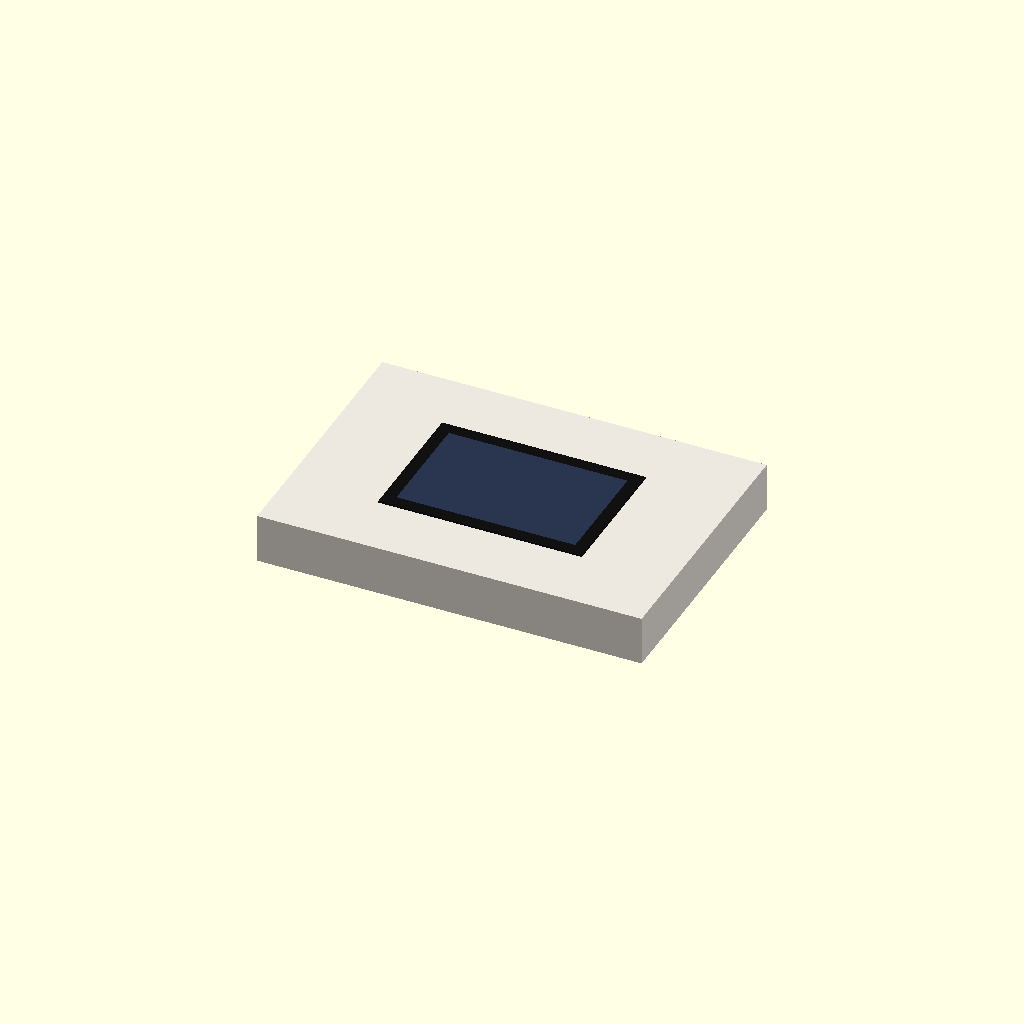
Cell 1: rendered with the file's own defaults.
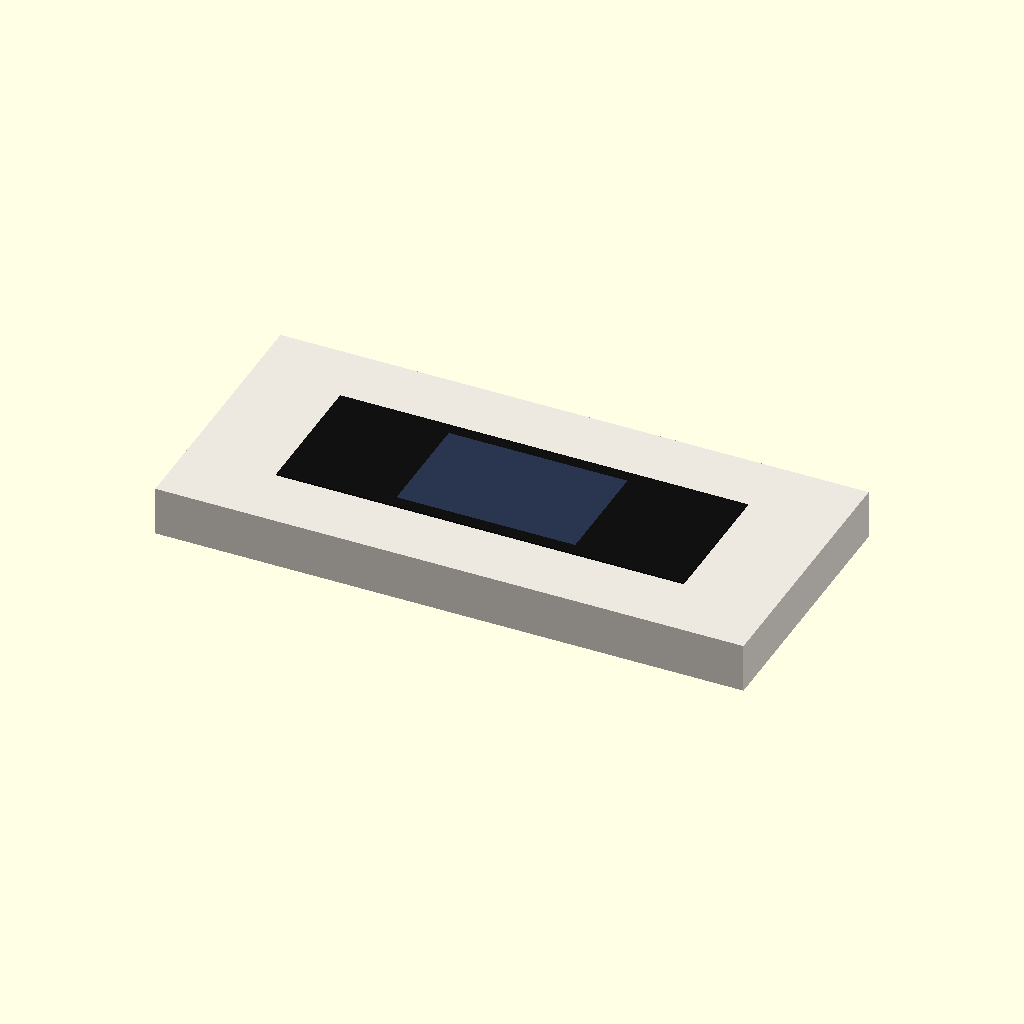
Cell 2: the same model with glas_b = 496.2.
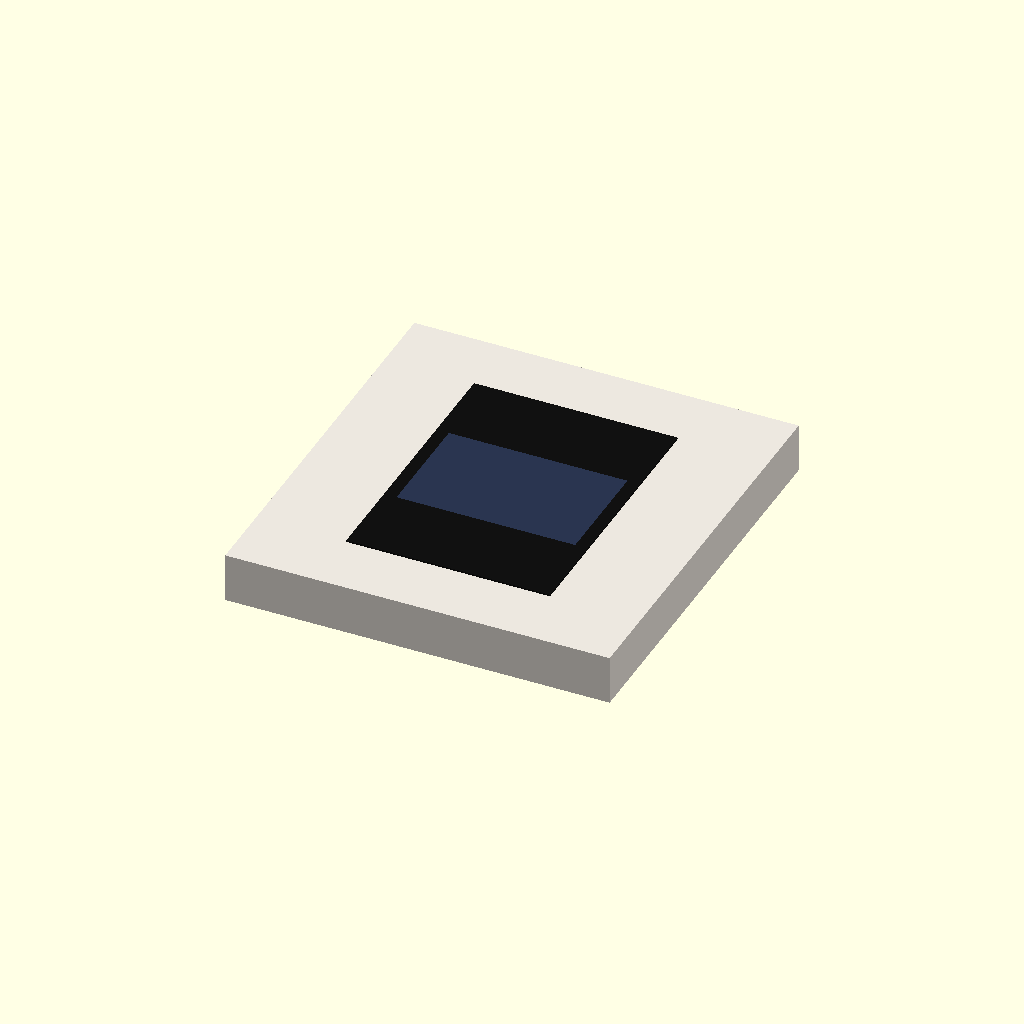
Cell 3: the same model with glas_h = 333.8.
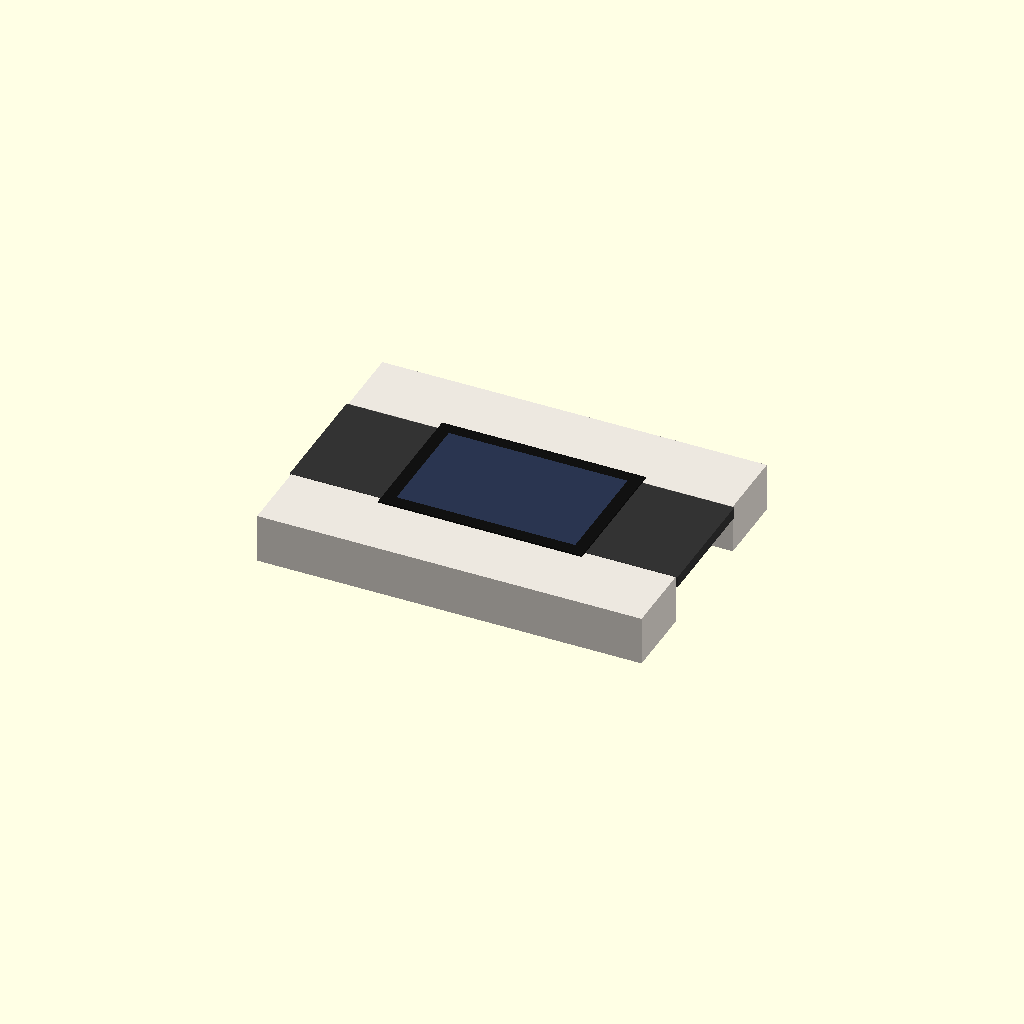
Cell 4 — behuizing_b set to 472.4, the other parameters unchanged.
All cells are drawn from one camera (rotation 55°, 0°, 25°, orthographic, colour scheme Cornfield), so only the parameter changes between them.
Source of the model, frame/hasioscherm-frame.scad:
// =====================================================================================
//  hasioscherm - inbouwbak voor Raspberry Pi Touch Display 2 (10"), liggend, in een
//  stenen muur. Het GLAS LIGT OP DE GESTUCTE MUUR: alleen de behuizing aan de achterkant
//  gaat de muur in. Van voren zie je alleen het glas.
//
//  Gebaseerd op het principe van het ontwerp dat Bas aanleverde (flush mount voor een
//  gipswand: gat ter grootte van de behuizing, bak met 4 paaltjes, afstandsbussen ("pegs")
//  die op het scherm geschroefd worden en over de paaltjes schuiven). Aangepast voor steen:
//  de bak wordt ingemetseld/ingegipst en vormt met zijn voorrand de exacte opening, gelijk
//  met het stucwerk. Het glas valt over die rand heen.
//
//  Printbaar op een bed van 220 x 220 mm (Ender 3 V3), PLA, zonder support.
//
//  Onderdelen (kies met 'deel', of gebruik frame/maak-stl.sh):
//    "bak_links", "bak_rechts"  - de twee helften van de bak (printligging)
//    "peg"                      - afstandsbus, 4x printen (printligging)
//    "samenstelling"            - scherm op de muur (alleen om te bekijken)
//    "doorsnede"                - bak + scherm doorgesneden
//    "maten"                    - toont de belangrijkste maten in de console
//
//  Assen: X = breedte (liggend), Y = hoogte, Z = diepte. Z = 0 is het gestucte
//  muuroppervlak (= achterkant glas), negatief = de muur in.
// =====================================================================================

deel = "samenstelling";

/* [Scherm (meten!)] */
glas_b      = 248.1;  // buitenmaat glas, liggend
glas_h      = 166.9;
glas_t      = 2;      // dikte glas (ligt op de muur, steekt zoveel uit)
scherm_d    = 15.5;   // totale dikte scherm
behuizing_b = 236.2;  // behuizing achter het glas (uit het aangeleverde sjabloon: 236,23 x 148,36)
behuizing_h = 148.4;
gat_x       = 160;    // afstand bevestigingsgaten achterkant scherm, liggend (uit aangeleverde bak: 160 x 121,8)
gat_y       = 121.8;

/* [Bak] */
speling    = 0.5;     // rondom tussen behuizing en voorrand van de bak
wand       = 2.4;
diepte_bin = 52;      // binnendiepte vanaf het muuroppervlak (scherm + Pi + PoE-HAT + koeler)
bodem      = 2;
paal_d     = 7;       // paaltjes waar de pegs overheen schuiven
paal_spel  = 2;       // ruimte tussen achterkant scherm en bovenkant paal
stucflens  = 8;       // flens rondom voor grip in het stucwerk/de specie
stucflens_z = -4;     // flens ligt 4 mm onder het oppervlak
ventgat_achter = 40;  // uitdrukbare gaten voor luchtkanaal/kabel (achterwand)
ventgat_zij    = 32;  // idem in de zijwanden

/* [Peg (afstandsbus)] */
peg_d      = 10;
peg_bin    = 7.1;     // schuift over paal_d met wat speling (krap = meer klemkracht)
peg_overlap = 15;     // zover schuift de peg over het paaltje
schroef_d  = 2.7;     // M2.5 door de dichte kant, in de gaten achter op het scherm
peg_kop    = 2;

$fn = 64;

// ---------------- afgeleide maten ----------------
bin_b = behuizing_b + 2 * speling;
bin_h = behuizing_h + 2 * speling;
bak_b = bin_b + 2 * wand;
bak_h = bin_h + 2 * wand;
z_scherm_achter = -(scherm_d - glas_t);           // achterkant behuizing
z_bodem = -diepte_bin - bodem;
z_paal_top = z_scherm_achter - paal_spel;
peg_l = paal_spel + peg_overlap + peg_kop;
paal_pos = [for (sx = [-1, 1]) for (sy = [-1, 1]) [sx * gat_x/2, sy * gat_y/2]];

// ---------------- bak ----------------
module bak() {
  difference() {
    union() {
      difference() {
        translate([0, 0, z_bodem]) linear_extrude(-z_bodem) square([bak_b, bak_h], center = true);
        translate([0, 0, z_bodem + bodem]) linear_extrude(-z_bodem) square([bin_b, bin_h], center = true);
      }
      // stucflens rondom (onderkant 45 graden: printbaar)
      difference() {
        hull() {
          translate([0, 0, stucflens_z - 2]) linear_extrude(2) square([bak_b + 2 * stucflens, bak_h + 2 * stucflens], center = true);
          translate([0, 0, stucflens_z - 2 - stucflens]) linear_extrude(0.01) square([bak_b, bak_h], center = true);
        }
        translate([0, 0, -100]) linear_extrude(200) square([bak_b - 0.02, bak_h - 0.02], center = true);
      }
      // paaltjes met voet
      for (p = paal_pos) translate([p[0], p[1], z_bodem + bodem - 0.01]) {
        cylinder(d = paal_d, h = z_paal_top - z_bodem - bodem);
        cylinder(d1 = paal_d + 8, d2 = paal_d, h = 4);
      }
    }
    // grip-gaten in de flens
    for (i = [-5 : 5]) for (s = [-1, 1]) translate([i * 21, s * (bak_h/2 + stucflens/2), -30]) cylinder(d = 4, h = 40);
    for (j = [-2 : 2]) for (s = [-1, 1]) translate([s * (bak_b/2 + stucflens/2), j * 25, -30]) cylinder(d = 4, h = 40);
    // uitdrukbare ventilatie-/kabelgaten: 0,6 mm vlies blijft staan
    for (x = [-60, 60]) translate([x, 0, z_bodem + 0.6]) cylinder(d = ventgat_achter, h = bodem);
    for (s = [-1, 1]) for (z = [-34]) translate([s * (bak_b/2 - (wand - 0.6)/2), 0, z]) rotate([0, 90, 0]) cylinder(d = ventgat_zij, h = wand - 0.6 + 0.02, center = true);
    for (s = [-1, 1]) translate([60, s * (bak_h/2 - (wand - 0.6)/2), -34]) rotate([90, 0, 0]) cylinder(d = ventgat_zij, h = wand - 0.6 + 0.02, center = true);
  }
}

// ---------------- peg ----------------
module peg() {
  difference() {
    cylinder(d = peg_d, h = peg_l);
    translate([0, 0, peg_kop]) cylinder(d = peg_bin, h = peg_l);
    translate([0, 0, -1]) cylinder(d = schroef_d, h = peg_kop + 2);
    // kleine inkeping zodat de peg wat veert en klemt
    translate([0, 0, peg_l - 8]) cube([1.2, peg_d + 1, 16], center = true);
  }
}

// ---------------- in helften voor een bed van 220 mm ----------------
module helft(links) { intersection() { children(); translate([links ? -500 : 0, -500, -200]) cube([500, 1000, 400]); } }
module bak_helft(links) {
  difference() {
    helft(links) bak();
    for (y = [-50, 50]) translate([0, y, z_bodem + bodem/2]) rotate([0, 90, 0]) cylinder(d = 1.95, h = 16, center = true, $fn = 16);
    for (s = [-1, 1]) for (z = [z_bodem + 10, -12]) translate([0, s * (bin_h/2 + wand/2), z]) rotate([0, 90, 0]) cylinder(d = 1.95, h = 16, center = true, $fn = 16);
  }
}
module print_bak(links) { translate([0, 0, -z_bodem]) bak_helft(links); }

// ---------------- voor de afbeeldingen ----------------
module scherm() {
  color("#111") translate([0, 0, 0]) linear_extrude(glas_t) square([glas_b, glas_h], center = true);
  color("#2a3550") translate([0, 0, glas_t]) linear_extrude(0.05) square([217.6, 136.4], center = true);
  color("#333") translate([0, 0, z_scherm_achter]) linear_extrude(-z_scherm_achter) square([behuizing_b, behuizing_h], center = true);
  color("#c9a227") for (p = paal_pos) translate([p[0], p[1], z_scherm_achter - peg_l]) peg();
  color("#1d7a3a") translate([0, 0, z_scherm_achter - 4]) cube([85, 56, 2], center = true);   // Pi 5 (indicatief)
}
module muur() {
  color("#ece7df") translate([0, 0, -30]) difference() {
    cube([glas_b + 220, glas_h + 160, 60], center = true);
    cube([bin_b, bin_h, 61], center = true);
  }
}

if (deel == "bak_links")  print_bak(true);
if (deel == "bak_rechts") print_bak(false);
if (deel == "peg") peg();
if (deel == "samenstelling") { muur(); scherm(); }
if (deel == "doorsnede") intersection() {
  union() { color("#9aa3ad") bak(); scherm(); }
  translate([-500, -gat_y/2, -200]) cube([1000, 500, 400]);
}
if (deel == "bak") color("#9aa3ad") bak();
if (deel == "maten") echo(bak_b = bak_b, bak_h = bak_h, bak_d = -z_bodem, flens_b = bak_b + 2 * stucflens, flens_h = bak_h + 2 * stucflens, opening_b = bin_b, opening_h = bin_h, overstek_lr = (glas_b - bin_b)/2, overstek_ob = (glas_h - bin_h)/2, peg_l = peg_l);
Parameter table extracted from the source (name, type, default, range or options):
deel: string, default "samenstelling"
glas_b: number, default 248.1
glas_h: number, default 166.9
glas_t: number, default 2
scherm_d: number, default 15.5
behuizing_b: number, default 236.2
behuizing_h: number, default 148.4
gat_x: number, default 160
gat_y: number, default 121.8
speling: number, default 0.5
wand: number, default 2.4
diepte_bin: number, default 52
bodem: number, default 2
paal_d: number, default 7
paal_spel: number, default 2
stucflens: number, default 8
stucflens_z: number, default -4
ventgat_achter: number, default 40
ventgat_zij: number, default 32
peg_d: number, default 10
peg_bin: number, default 7.1
peg_overlap: number, default 15
schroef_d: number, default 2.7
peg_kop: number, default 2
